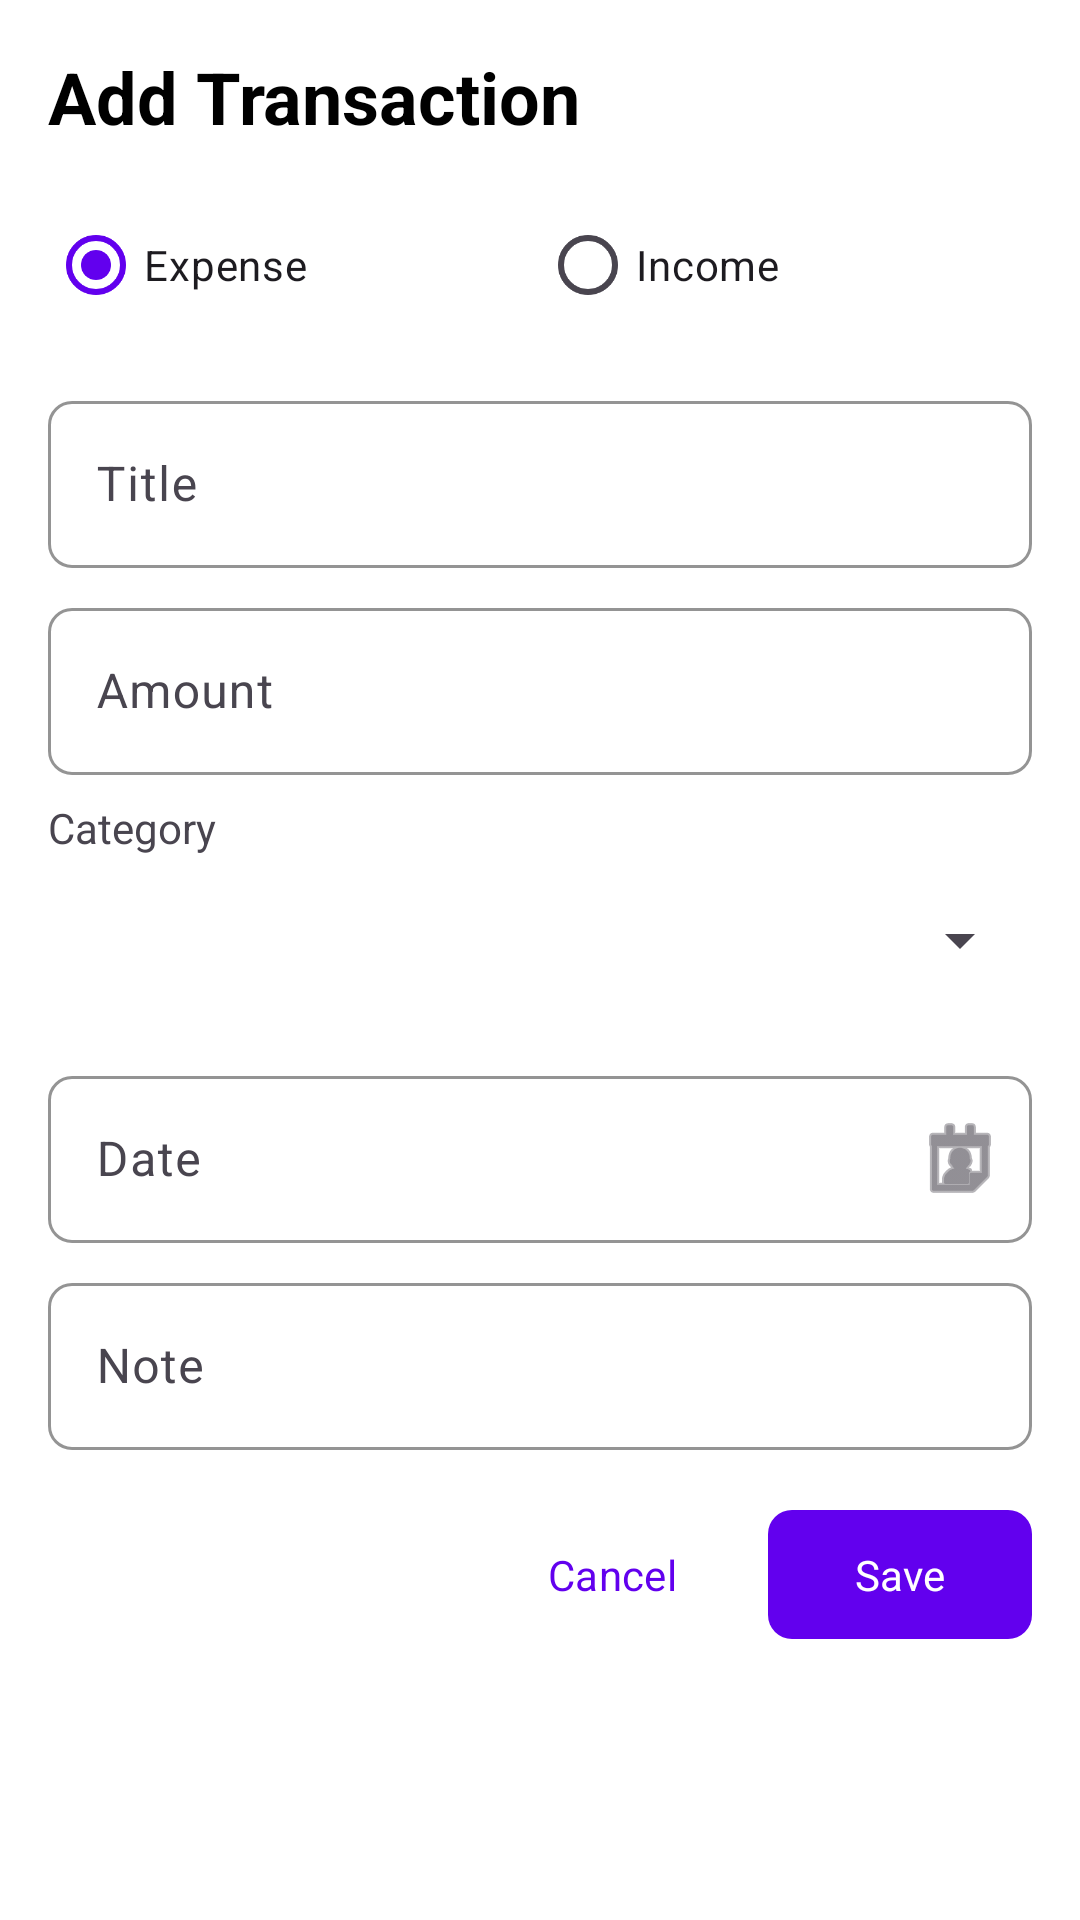

Reconstruct the res/layout file that produces this screen, plus the resources it refers to.
<!-- AndroidManifest.xml: application theme Theme.FinanceTracker -->
<!-- res/layout/dialog_add_transaction.xml -->
<?xml version="1.0" encoding="utf-8"?>

<androidx.core.widget.NestedScrollView xmlns:android="http://schemas.android.com/apk/res/android"
    xmlns:app="http://schemas.android.com/apk/res-auto"
    xmlns:tools="http://schemas.android.com/tools"
    android:layout_width="match_parent"
    android:layout_height="match_parent"
    android:padding="16dp">

    <LinearLayout
        android:layout_width="match_parent"
        android:layout_height="wrap_content"
        android:orientation="vertical">

        <TextView
            android:id="@+id/tvDialogTitle"
            android:layout_width="match_parent"
            android:layout_height="wrap_content"
            android:text="@string/add_transaction"
            android:textAppearance="@style/TextAppearance.FinanceTracker.Headline2"
            android:layout_marginBottom="16dp" />

        <RadioGroup
            android:id="@+id/radioGroupType"
            android:layout_width="match_parent"
            android:layout_height="wrap_content"
            android:orientation="horizontal"
            android:layout_marginBottom="16dp">

            <RadioButton
                android:id="@+id/rbExpense"
                android:layout_width="0dp"
                android:layout_height="wrap_content"
                android:layout_weight="1"
                android:checked="true"
                android:text="@string/expense" />

            <RadioButton
                android:id="@+id/rbIncome"
                android:layout_width="0dp"
                android:layout_height="wrap_content"
                android:layout_weight="1"
                android:text="@string/income" />
        </RadioGroup>

        <com.google.android.material.textfield.TextInputLayout
            android:id="@+id/tilTitle"
            style="@style/Widget.FinanceTracker.TextInputLayout"
            android:layout_width="match_parent"
            android:layout_height="wrap_content"
            android:layout_marginBottom="8dp"
            android:hint="@string/transaction_title">

            <com.google.android.material.textfield.TextInputEditText
                android:id="@+id/etTitle"
                android:layout_width="match_parent"
                android:layout_height="wrap_content"
                android:inputType="text" />
        </com.google.android.material.textfield.TextInputLayout>

        <com.google.android.material.textfield.TextInputLayout
            android:id="@+id/tilAmount"
            style="@style/Widget.FinanceTracker.TextInputLayout"
            android:layout_width="match_parent"
            android:layout_height="wrap_content"
            android:layout_marginBottom="8dp"
            android:hint="@string/amount"
            app:prefixText="@string/currency_symbol">

            <com.google.android.material.textfield.TextInputEditText
                android:id="@+id/etAmount"
                android:layout_width="match_parent"
                android:layout_height="wrap_content"
                android:inputType="numberDecimal" />
        </com.google.android.material.textfield.TextInputLayout>

        <TextView
            android:id="@+id/tvCategoryLabel"
            android:layout_width="match_parent"
            android:layout_height="wrap_content"
            android:text="@string/category"
            android:layout_marginBottom="4dp" />

        <Spinner
            android:id="@+id/spinnerCategory"
            android:layout_width="match_parent"
            android:layout_height="wrap_content"
            android:layout_marginBottom="16dp"
            android:minHeight="48dp"
            android:contentDescription="@string/category" />

        <com.google.android.material.textfield.TextInputLayout
            android:id="@+id/tilDate"
            style="@style/Widget.FinanceTracker.TextInputLayout"
            android:layout_width="match_parent"
            android:layout_height="wrap_content"
            android:layout_marginBottom="8dp"
            android:hint="@string/date"
            app:endIconDrawable="@android:drawable/ic_menu_my_calendar"
            app:endIconMode="custom">

            <com.google.android.material.textfield.TextInputEditText
                android:id="@+id/etDate"
                android:layout_width="match_parent"
                android:layout_height="wrap_content"
                android:focusable="false"
                android:inputType="none" />
        </com.google.android.material.textfield.TextInputLayout>

        <com.google.android.material.textfield.TextInputLayout
            android:id="@+id/tilNote"
            style="@style/Widget.FinanceTracker.TextInputLayout"
            android:layout_width="match_parent"
            android:layout_height="wrap_content"
            android:layout_marginBottom="16dp"
            android:hint="@string/note">

            <com.google.android.material.textfield.TextInputEditText
                android:id="@+id/etNote"
                android:layout_width="match_parent"
                android:layout_height="wrap_content"
                android:inputType="textMultiLine"
                android:maxLines="3" />
        </com.google.android.material.textfield.TextInputLayout>

        <LinearLayout
            android:layout_width="match_parent"
            android:layout_height="wrap_content"
            android:gravity="end"
            android:orientation="horizontal">

            <com.google.android.material.button.MaterialButton
                android:id="@+id/btnCancel"
                style="@style/Widget.FinanceTracker.Button.TextButton"
                android:layout_width="wrap_content"
                android:layout_height="wrap_content"
                android:layout_marginEnd="8dp"
                android:text="@string/cancel" />

            <com.google.android.material.button.MaterialButton
                android:id="@+id/btnSave"
                style="@style/Widget.FinanceTracker.Button"
                android:layout_width="wrap_content"
                android:layout_height="wrap_content"
                android:text="@string/save" />
        </LinearLayout>

    </LinearLayout>

</androidx.core.widget.NestedScrollView>
<!-- resources referenced by this layout -->
<resources>
  <string name="add_transaction">Add Transaction</string>
  <string name="amount">Amount</string>
  <string name="cancel">Cancel</string>
  <string name="category">Category</string>
  <string name="currency_symbol">$</string>
  <string name="date">Date</string>
  <string name="expense">Expense</string>
  <string name="income">Income</string>
  <string name="note">Note</string>
  <string name="save">Save</string>
  <string name="transaction_title">Title</string>
  <style name="TextAppearance.FinanceTracker.Headline2" parent="TextAppearance.Material3.HeadlineMedium">
          <item name="android:textSize">24sp</item>
          <item name="android:textColor">@color/on_background</item>
          <item name="android:textStyle">bold</item>
      </style>
  <style name="Widget.FinanceTracker.Button" parent="Widget.Material3.Button">
          <item name="android:textAllCaps">false</item>
          <item name="android:paddingStart">24dp</item>
          <item name="android:paddingEnd">24dp</item>
          <item name="android:paddingTop">12dp</item>
          <item name="android:paddingBottom">12dp</item>
          <item name="cornerRadius">8dp</item>
      </style>
  <style name="Widget.FinanceTracker.Button.TextButton" parent="Widget.Material3.Button.TextButton">
          <item name="android:textAllCaps">false</item>
          <item name="android:textColor">@color/primary</item>
          <item name="rippleColor">@color/secondary</item>
      </style>
  <style name="Widget.FinanceTracker.TextInputLayout" parent="Widget.Material3.TextInputLayout.OutlinedBox">
          <item name="boxCornerRadiusBottomEnd">8dp</item>
          <item name="boxCornerRadiusBottomStart">8dp</item>
          <item name="boxCornerRadiusTopEnd">8dp</item>
          <item name="boxCornerRadiusTopStart">8dp</item>
          <item name="boxStrokeColor">@color/primary</item>
          <item name="hintTextColor">@color/primary</item>
      </style>
  <style name="Theme.FinanceTracker" parent="Theme.Material3.Light.NoActionBar">
          
          <item name="colorPrimary">@color/primary</item>
          <item name="colorPrimaryVariant">@color/primary_variant</item>
          <item name="colorOnPrimary">@color/on_primary</item>
          
          <item name="colorSecondary">@color/secondary</item>
          <item name="colorSecondaryVariant">@color/secondary_variant</item>
          <item name="colorOnSecondary">@color/on_secondary</item>
          
          <item name="android:statusBarColor">?attr/colorPrimaryVariant</item>
          
          <item name="android:colorBackground">@color/background</item>
          <item name="colorSurface">@color/surface</item>
          <item name="colorOnBackground">@color/on_background</item>
          <item name="colorOnSurface">@color/on_surface</item>
          
          <item name="colorError">@color/error</item>
          <item name="colorOnError">@color/on_error</item>
          
          <item name="android:fontFamily">sans-serif</item>
      </style>
  <color name="on_background">#000000</color>
  <color name="primary">#6200EE</color>
  <color name="secondary">#03DAC6</color>
  <color name="primary_variant">#3700B3</color>
  <color name="on_primary">#FFFFFF</color>
  <color name="secondary_variant">#018786</color>
  <color name="on_secondary">#000000</color>
  <color name="background">#FFFFFF</color>
  <color name="surface">#FFFFFF</color>
  <color name="on_surface">#000000</color>
  <color name="error">#B00020</color>
  <color name="on_error">#FFFFFF</color>
</resources>
